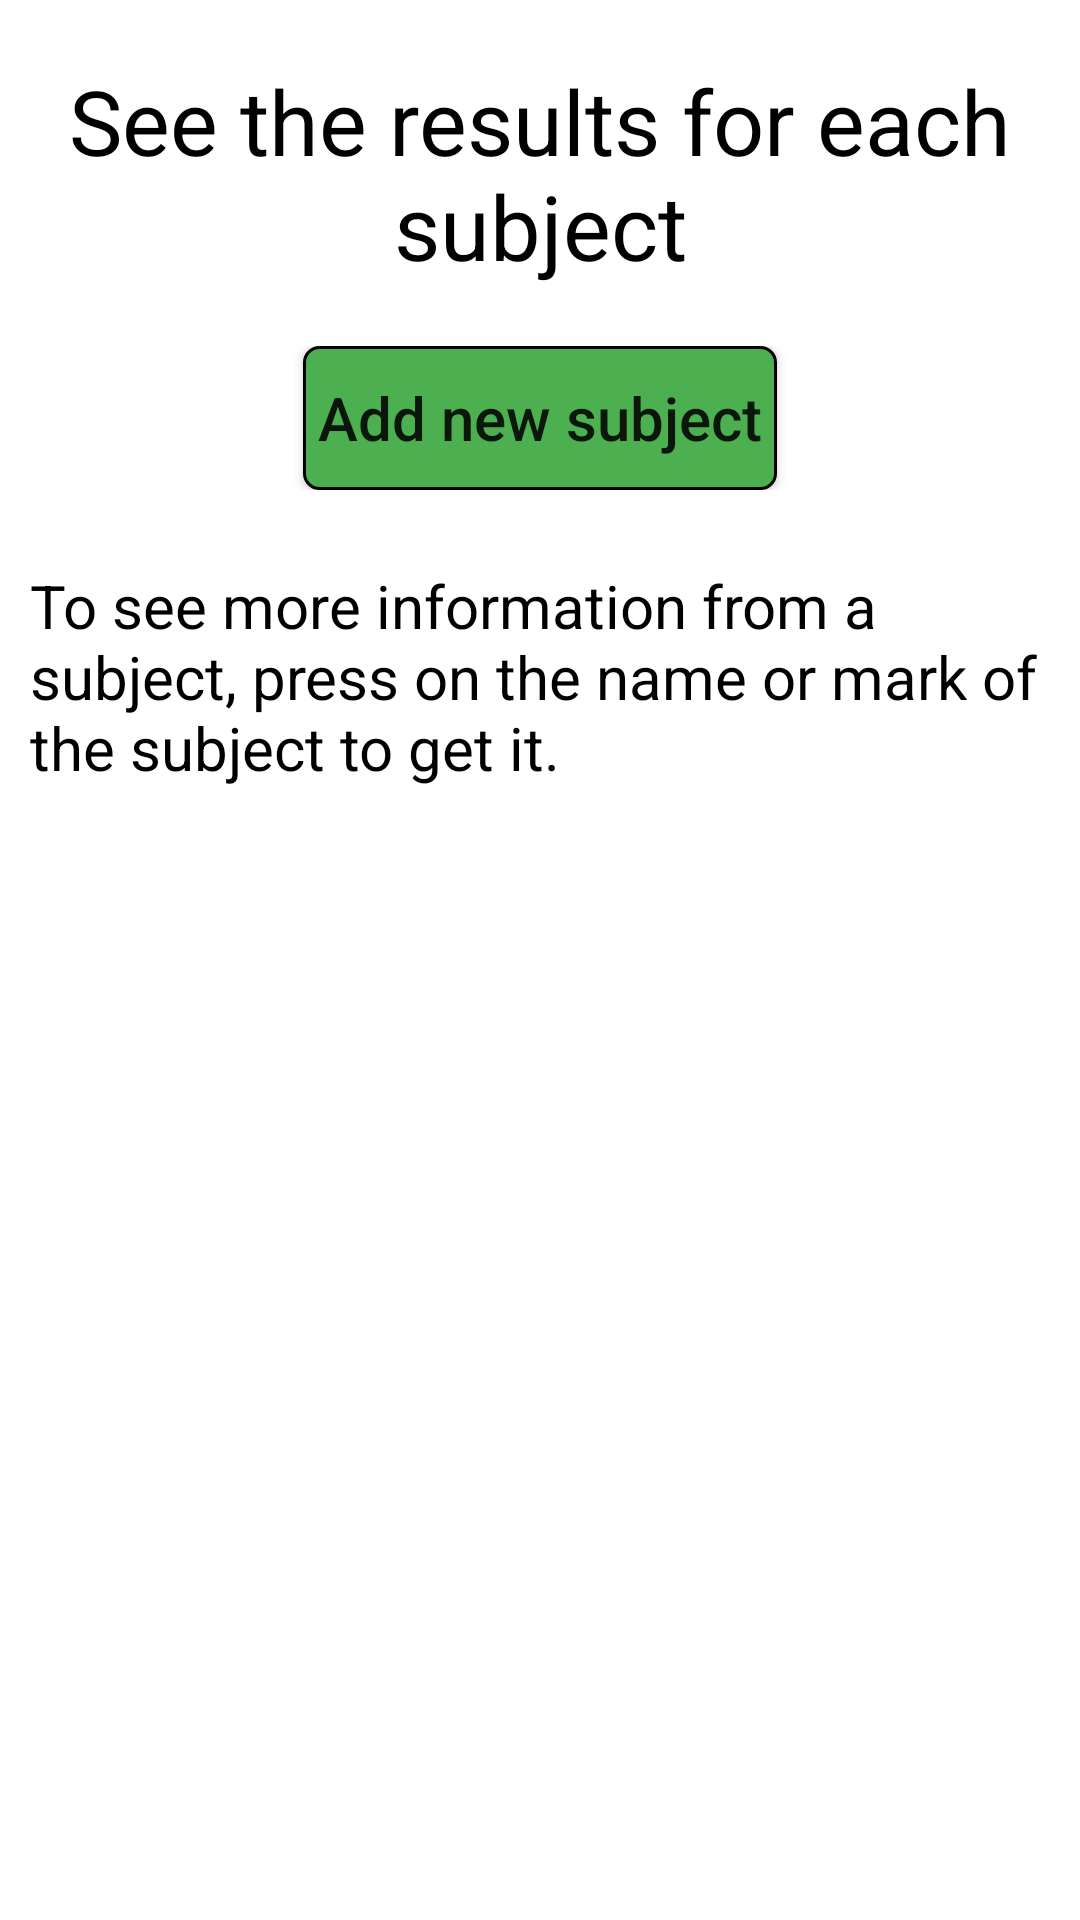

The Android layout XML behind this screen, and the referenced resources:
<!-- AndroidManifest.xml: application theme Theme.NativeAndroidApplicationBasic -->
<!-- res/layout/activity_main.xml -->
<?xml version="1.0" encoding="utf-8"?>
<ScrollView
    xmlns:android="http://schemas.android.com/apk/res/android"
    xmlns:app="http://schemas.android.com/apk/res-auto"
    xmlns:tools="http://schemas.android.com/tools"
    android:layout_width="match_parent"
    android:layout_height="match_parent"
    tools:context=".MainActivity"
    android:orientation="vertical">
    <LinearLayout
        android:layout_width="match_parent"
        android:layout_height="wrap_content"
        android:orientation="vertical">
        
        <LinearLayout
            android:layout_width="match_parent"
            android:layout_height="wrap_content"
            android:layout_marginTop="20dp"
            android:layout_marginBottom="10dp"
            android:layout_marginLeft="10dp"
            android:layout_marginRight="10dp">
            <TextView
                android:layout_width="match_parent"
                android:layout_height="wrap_content"
                android:text="@string/ShowText"
                android:textSize="30sp"
                android:textColor="@color/black"
                android:gravity="center"/>
        </LinearLayout>
        
        <LinearLayout
            android:layout_width="match_parent"
            android:layout_height="wrap_content"
            android:layout_marginTop="10dp"
            android:layout_marginBottom="20dp"
            android:layout_marginLeft="10dp"
            android:layout_marginRight="10dp"
            android:gravity="center">
            <Button
                android:id="@+id/addNewSubject"
                android:layout_width="wrap_content"
                android:layout_height="wrap_content"
                android:paddingStart="5dp"
                android:paddingEnd="5dp"
                android:textSize="20sp"
                android:textAllCaps="false"
                android:background="@drawable/rounded_rectangle_green"
                android:text="@string/AddText">
            </Button>
        </LinearLayout>
        <LinearLayout
            android:layout_width="match_parent"
            android:layout_height="wrap_content"
            android:layout_marginTop="5dp"
            android:layout_marginBottom="5dp"
            android:layout_marginLeft="10dp"
            android:layout_marginRight="10dp">
            <TextView
                android:layout_width="match_parent"
                android:layout_height="wrap_content"
                android:text="@string/ShowDetailsSubject"
                android:textSize="20sp"
                android:textColor="@color/black"
                android:gravity="start"/>
        </LinearLayout>
        
        <LinearLayout
            android:layout_width="match_parent"
            android:layout_height="wrap_content"
            android:layout_marginTop="10dp"
            android:layout_marginBottom="20dp"
            android:layout_marginLeft="10dp"
            android:layout_marginRight="10dp"
            android:gravity="center">
            <HorizontalScrollView
                android:layout_width="match_parent"
                android:layout_height="wrap_content">
                <TableLayout
                    android:id="@+id/tableSubjects"
                    android:layout_width="wrap_content"
                    android:layout_height="wrap_content">
                </TableLayout>
            </HorizontalScrollView>
        </LinearLayout>
    </LinearLayout>
</ScrollView>
<!-- resources referenced by this layout -->
<resources>
  <color name="black">#FF000000</color>
  <!-- drawable rounded_rectangle_green (drawable) -->
  <?xml version="1.0" encoding="utf-8"?>
  <shape xmlns:android="http://schemas.android.com/apk/res/android"
      android:shape="rectangle">
      <corners android:radius="5dp" />
      <stroke android:width="1dp" android:color="#000000" />
      <solid android:color="#4CAF50" />
  </shape>
  <string name="AddText">Add new subject</string>
  <string name="ShowDetailsSubject">To see more information from a subject, press on the name or mark of the subject to get it.</string>
  <string name="ShowText">See the results for each subject</string>
  <style name="Theme.NativeAndroidApplicationBasic" parent="Theme.MaterialComponents.DayNight.DarkActionBar">
          
          <item name="colorPrimary">@color/purple_500</item>
          <item name="colorPrimaryVariant">@color/purple_700</item>
          <item name="colorOnPrimary">@color/white</item>
          
          <item name="colorSecondary">@color/teal_200</item>
          <item name="colorSecondaryVariant">@color/teal_700</item>
          <item name="colorOnSecondary">@color/black</item>
          
          <item name="android:statusBarColor" tools:targetApi="l">?attr/colorPrimaryVariant</item>
          
      </style>
  <color name="purple_500">#FF6200EE</color>
  <color name="purple_700">#FF3700B3</color>
  <color name="white">#FFFFFFFF</color>
  <color name="teal_200">#FF03DAC5</color>
  <color name="teal_700">#FF018786</color>
</resources>
